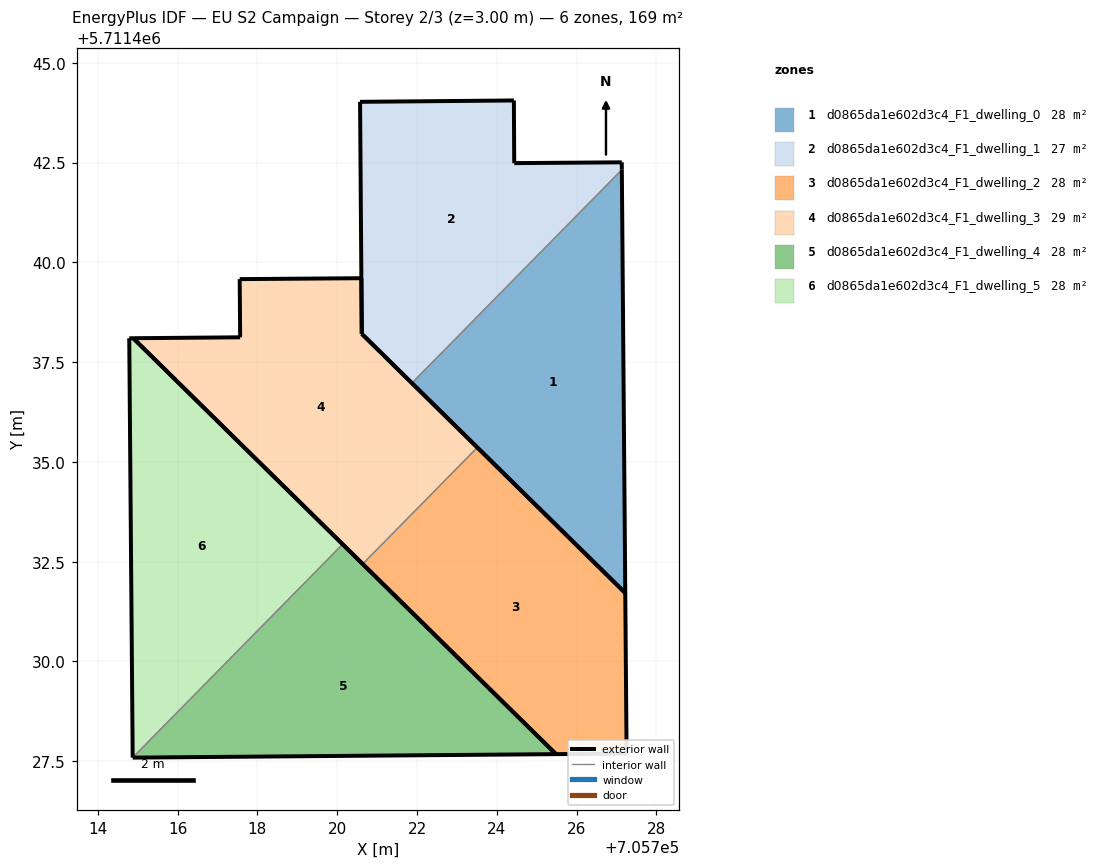
=== STOREY PLAN SPEC (per zone: floor XY polygon, exterior-wall plan segments, windows/doors) ===
zone 1: d0865da1e602d3c4_F1_dwelling_0  (28.1 m²)
  floor: (705727.22, 5711431.71) (705727.13, 5711442.32) (705721.87, 5711436.97)
  exterior wall: (705727.13, 5711442.32) – (705727.22, 5711431.71)  [10.6 m]
  exterior wall: (705727.22, 5711431.71) – (705721.87, 5711436.97)  [7.5 m]
  interior walls: 1
zone 2: d0865da1e602d3c4_F1_dwelling_1  (27.2 m²)
  floor: (705721.87, 5711436.97) (705727.13, 5711442.32) (705727.13, 5711442.51) (705724.44, 5711442.49) (705724.43, 5711444.06) (705720.57, 5711444.02) (705720.62, 5711438.21)
  exterior wall: (705720.57, 5711444.02) – (705724.43, 5711444.06)  [3.9 m]
  exterior wall: (705724.43, 5711444.06) – (705724.44, 5711442.49)  [1.6 m]
  exterior wall: (705724.44, 5711442.49) – (705727.13, 5711442.51)  [2.7 m]
  exterior wall: (705727.13, 5711442.51) – (705727.13, 5711442.32)  [0.2 m]
  exterior wall: (705721.87, 5711436.97) – (705720.62, 5711438.21)  [1.8 m]
  exterior wall: (705720.62, 5711438.21) – (705720.57, 5711444.02)  [5.8 m]
  interior walls: 1
zone 3: d0865da1e602d3c4_F1_dwelling_2  (28.1 m²)
  floor: (705727.25, 5711427.69) (705727.22, 5711431.71) (705723.51, 5711435.36) (705720.64, 5711432.44) (705725.48, 5711427.68)
  exterior wall: (705725.48, 5711427.68) – (705720.64, 5711432.44)  [6.8 m]
  exterior wall: (705723.51, 5711435.36) – (705727.22, 5711431.71)  [5.2 m]
  exterior wall: (705727.22, 5711431.71) – (705727.25, 5711427.69)  [4.0 m]
  exterior wall: (705727.25, 5711427.69) – (705725.48, 5711427.68)  [1.8 m]
  interior walls: 1
zone 4: d0865da1e602d3c4_F1_dwelling_3  (29.1 m²)
  floor: (705720.64, 5711432.44) (705723.51, 5711435.36) (705720.62, 5711438.21) (705720.61, 5711439.60) (705717.56, 5711439.58) (705717.57, 5711438.12) (705714.89, 5711438.10)
  exterior wall: (705717.57, 5711438.12) – (705717.56, 5711439.58)  [1.5 m]
  exterior wall: (705717.56, 5711439.58) – (705720.61, 5711439.60)  [3.0 m]
  exterior wall: (705720.61, 5711439.60) – (705720.62, 5711438.21)  [1.4 m]
  exterior wall: (705720.62, 5711438.21) – (705723.51, 5711435.36)  [4.1 m]
  exterior wall: (705720.64, 5711432.44) – (705714.89, 5711438.10)  [8.1 m]
  exterior wall: (705714.89, 5711438.10) – (705717.57, 5711438.12)  [2.7 m]
  interior walls: 1
zone 5: d0865da1e602d3c4_F1_dwelling_4  (28.1 m²)
  floor: (705725.48, 5711427.68) (705720.14, 5711432.94) (705714.88, 5711427.59)
  exterior wall: (705725.48, 5711427.68) – (705714.88, 5711427.59)  [10.6 m]
  exterior wall: (705720.14, 5711432.94) – (705725.48, 5711427.68)  [7.5 m]
  interior walls: 1
zone 6: d0865da1e602d3c4_F1_dwelling_5  (28.1 m²)
  floor: (705714.88, 5711427.59) (705720.14, 5711432.94) (705714.89, 5711438.10) (705714.79, 5711438.10)
  exterior wall: (705714.88, 5711427.59) – (705714.79, 5711438.10)  [10.5 m]
  exterior wall: (705714.79, 5711438.10) – (705714.89, 5711438.10)  [0.1 m]
  exterior wall: (705714.89, 5711438.10) – (705720.14, 5711432.94)  [7.4 m]
  interior walls: 1

=== DERIVED (storey summary) ===
Building: EU S2 Campaign
Storey: 2 of 3  (floor level z = 3.00 m)
Storey gross floor area: 168.8 m²
Zones on this storey: 6
  - d0865da1e602d3c4_F1_dwelling_0: floor 28.1 m²; exterior wall 18.1 m (54.3 m²); WWR 0.0%
  - d0865da1e602d3c4_F1_dwelling_1: floor 27.2 m²; exterior wall 15.9 m (47.6 m²); WWR 0.0%
  - d0865da1e602d3c4_F1_dwelling_2: floor 28.1 m²; exterior wall 17.8 m (53.4 m²); WWR 0.0%
  - d0865da1e602d3c4_F1_dwelling_3: floor 29.1 m²; exterior wall 20.7 m (62.1 m²); WWR 0.0%
  - d0865da1e602d3c4_F1_dwelling_4: floor 28.1 m²; exterior wall 18.1 m (54.3 m²); WWR 0.0%
  - d0865da1e602d3c4_F1_dwelling_5: floor 28.1 m²; exterior wall 18.0 m (53.9 m²); WWR 0.0%
Zone adjacency (shared interzone walls):
  - d0865da1e602d3c4_F1_dwelling_0 ↔ d0865da1e602d3c4_F1_dwelling_1
  - d0865da1e602d3c4_F1_dwelling_2 ↔ d0865da1e602d3c4_F1_dwelling_3
  - d0865da1e602d3c4_F1_dwelling_4 ↔ d0865da1e602d3c4_F1_dwelling_5